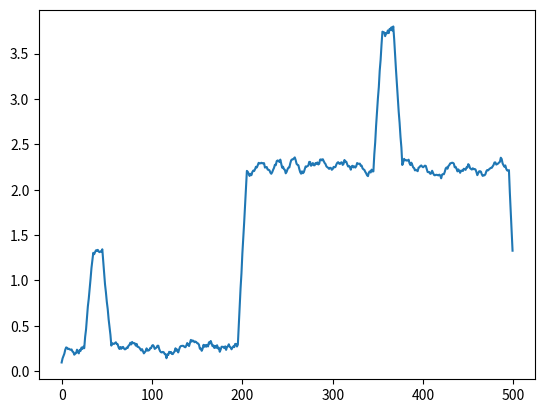

Reproduce this figure in Python.
'''
analyze the response data
'''
import numpy as np
from scipy.signal import find_peaks
import matplotlib.pyplot as plt

min_human=0.5
max_human=2.5

def filter(data, len_sample, k):
    if k == 0:
        len_filter=round(min_human/len_sample)
    else:
        len_filter=round(max_human/len_sample)
    return np.convolve(data, np.ones(len_filter)/len_filter, mode="same")
def detect(data, len_sample, threshold):
    max_peak = round(max_human / len_sample)
    min_peak = round(min_human / len_sample)
    peaks, dict = find_peaks(data,distance = min_peak, width = [min_peak,max_peak],prominence=3*threshold)
    return peaks, dict
def cal_size(widths, len_sample):
    return [i*len_sample for i in widths]

if __name__ == '__main__':
    data=np.random.random((500))*0.5
    data[200:500]+=2
    data[30:50]+=1
    data[350:372]+=1.5
    scan_range = 25
    len_sample = scan_range / len(data)
    data_filter=filter(data, len_sample, 0)
    local_var=filter(abs(data-data_filter), len_sample, 1)
    peaks, dict=detect(data_filter,len_sample,local_var)
    print(peaks, dict['widths'])
    plt.plot(data_filter)
    plt.show()
